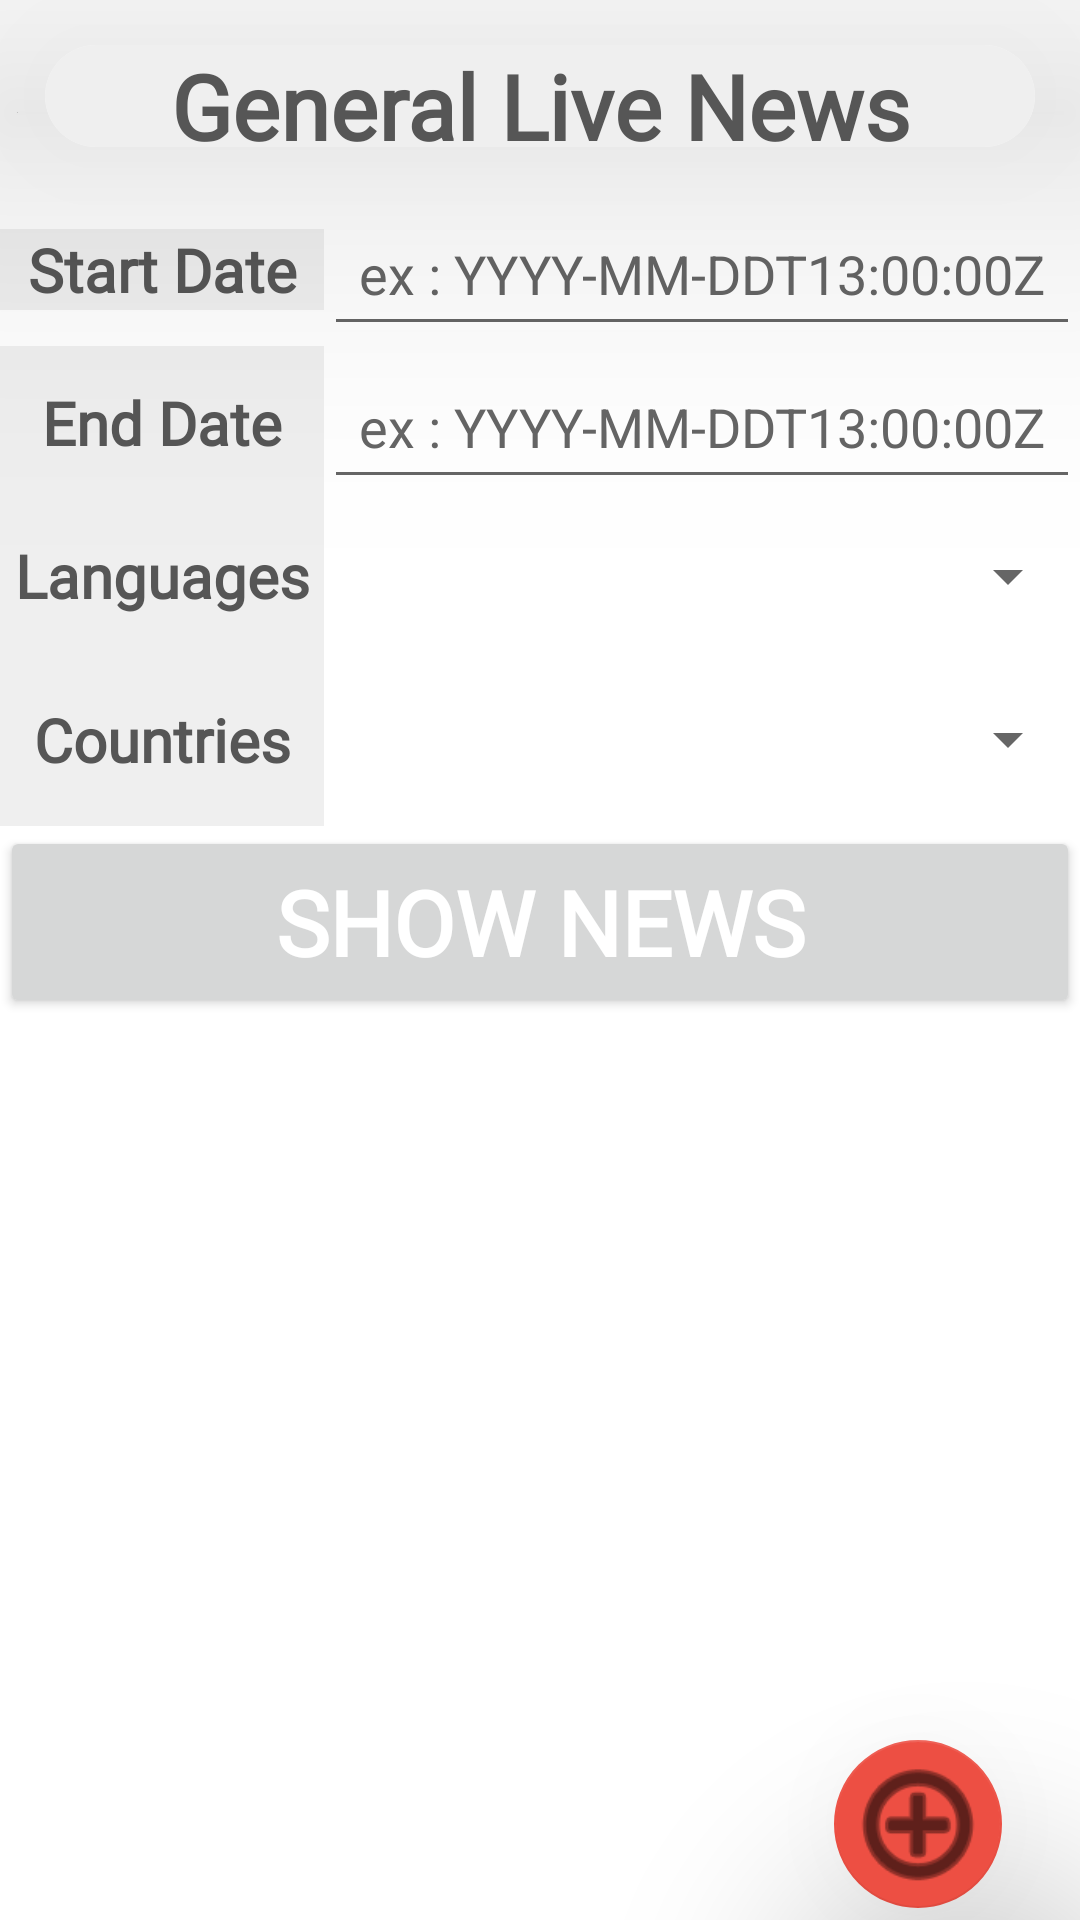

Here is an Android app screen rendered from its layout file. Give the layout XML and the strings, colors and styles it references.
<!-- AndroidManifest.xml: application theme Theme.NewsApp -->
<!-- res/layout/fragment_detail_live.xml -->
<?xml version="1.0" encoding="utf-8"?>
<layout xmlns:android="http://schemas.android.com/apk/res/android"
    xmlns:app="http://schemas.android.com/apk/res-auto"
    xmlns:tools="http://schemas.android.com/tools">

    <data>
        <variable
            name="viewModel"
            type="com.example.newsapp.viewModels.RetrofitViewModel" />
        <variable
            name="roomViewModel"
            type="com.example.newsapp.viewModels.RoomDatabaseViewModel" />
    </data>

    <androidx.constraintlayout.widget.ConstraintLayout
        android:id="@+id/constraintLayout"
        android:layout_width="match_parent"
        android:layout_height="match_parent"
        tools:context=".fragments.DetailLiveFragment">


        <Spinner
            android:id="@+id/spinnerLanguagesLive"
            android:layout_width="0dp"
            android:layout_height="0dp"
            android:contentDescription="@string/spinnercontentdescription"
            app:layout_constraintBottom_toTopOf="@+id/guideline43"
            app:layout_constraintEnd_toEndOf="parent"
            app:layout_constraintStart_toStartOf="@+id/guideline40"
            app:layout_constraintTop_toTopOf="@+id/guideline42"
            tools:ignore="DuplicateSpeakableTextCheck" />

        <Spinner
            android:id="@+id/countriesSpinnerLive"
            android:layout_width="0dp"
            android:layout_height="0dp"
            android:contentDescription="@string/spinnercontentdescription"
            app:layout_constraintBottom_toTopOf="@+id/guideline48"
            app:layout_constraintEnd_toEndOf="parent"
            app:layout_constraintStart_toStartOf="@+id/guideline40"
            app:layout_constraintTop_toTopOf="@+id/guideline43" />

        <TextView
            android:id="@+id/noDataTextDetailLive"
            style="@style/noDataDetailTextStyle"
            android:text="@string/there_are_no_news_for_this_topic_now"
            app:layout_constraintBottom_toBottomOf="parent"
            app:layout_constraintEnd_toEndOf="parent"
            app:layout_constraintStart_toStartOf="parent"
            app:layout_constraintTop_toTopOf="@+id/guideline41" />

        <Button
            android:id="@+id/backBtnLive"
            android:text="@string/back"
            style="@style/backButtonsStyle"
            app:layout_constraintBottom_toTopOf="@+id/guideline41"
            app:layout_constraintEnd_toEndOf="parent"
            app:layout_constraintStart_toStartOf="parent"
            app:layout_constraintTop_toTopOf="@+id/guideline48"
            tools:ignore="VisualLintButtonSize" />

        <Button
            android:id="@+id/ShowNewsBtnLive"
            android:text="@string/show_news"
            style="@style/ShowButtonsStyle"
            app:layout_constraintBottom_toTopOf="@+id/guideline41"
            app:layout_constraintEnd_toEndOf="parent"
            app:layout_constraintStart_toStartOf="parent"
            app:layout_constraintTop_toTopOf="@+id/guideline48"
            tools:ignore="VisualLintButtonSize" />

        <EditText
            android:id="@+id/startEnterDateLive"
            style="@style/editTextsStyle"
            android:autofillHints=""
            android:hint="@string/timeFormula"
            app:layout_constraintBottom_toTopOf="@+id/guideline39"
            app:layout_constraintEnd_toEndOf="parent"
            app:layout_constraintStart_toStartOf="@+id/guideline40"
            app:layout_constraintTop_toTopOf="@+id/guideline47"
            tools:ignore="DuplicateSpeakableTextCheck,VisualLintTextFieldSize" />

        <EditText
            android:id="@+id/endEnterDateLive"
            style="@style/editTextsStyle"
            android:hint="@string/timeFormula"
            app:layout_constraintBottom_toTopOf="@+id/guideline42"
            app:layout_constraintEnd_toEndOf="parent"
            app:layout_constraintStart_toStartOf="@+id/guideline40"
            app:layout_constraintTop_toTopOf="@+id/guideline39"
            android:autofillHints=""
            tools:ignore="VisualLintTextFieldSize" />


        <androidx.cardview.widget.CardView
            android:id="@+id/cardView7"
            app:layout_constraintBottom_toTopOf="@+id/guideline47"
            app:layout_constraintEnd_toEndOf="parent"
            app:layout_constraintStart_toStartOf="parent"
            app:layout_constraintTop_toTopOf="parent"
            style="@style/TitleOfPageStyle">

            <TextView
                android:id="@+id/topicsEnterLive"
                style="@style/titleText"
                android:layout_width="match_parent"
                android:layout_height="match_parent"
                android:background="#EFEFEF"
                android:ems="10"
                android:gravity="center"
                android:text="@string/general_live_news"
                android:textSize="30sp" />
        </androidx.cardview.widget.CardView>

        <androidx.constraintlayout.widget.Guideline
            android:id="@+id/guideline40"
            android:layout_width="wrap_content"
            android:layout_height="wrap_content"
            android:orientation="vertical"
            app:layout_constraintGuide_percent="0.3" />

        <androidx.constraintlayout.widget.Guideline
            android:id="@+id/guideline39"
            android:layout_width="wrap_content"
            android:layout_height="wrap_content"
            android:orientation="horizontal"
            app:layout_constraintGuide_percent="0.18" />

        <androidx.constraintlayout.widget.Guideline
            android:id="@+id/guideline42"
            android:layout_width="wrap_content"
            android:layout_height="wrap_content"
            android:orientation="horizontal"
            app:layout_constraintGuide_percent="0.26" />

        <androidx.constraintlayout.widget.Guideline
            android:id="@+id/guideline43"
            android:layout_width="wrap_content"
            android:layout_height="wrap_content"
            android:orientation="horizontal"
            app:layout_constraintGuide_percent="0.34" />


        <com.google.android.material.floatingactionbutton.FloatingActionButton
            android:id="@+id/instructionsFloatingLive"
            app:layout_constraintBottom_toBottomOf="parent"
            app:layout_constraintEnd_toEndOf="parent"
            app:layout_constraintStart_toStartOf="@+id/guideline45"
            app:layout_constraintTop_toTopOf="@+id/guideline44"
            style="@style/floatingStyle"
            android:contentDescription="@string/floatingcontentdescriptio"
            tools:ignore="VisualLintBounds" />

        <androidx.constraintlayout.widget.Guideline
            android:id="@+id/guideline44"
            android:layout_width="wrap_content"
            android:layout_height="wrap_content"
            android:orientation="horizontal"
            app:layout_constraintGuide_percent="0.9" />

        <androidx.constraintlayout.widget.Guideline
            android:id="@+id/guideline45"
            android:layout_width="wrap_content"
            android:layout_height="wrap_content"
            android:orientation="vertical"
            app:layout_constraintGuide_percent="0.7" />


        <TextView
            android:id="@+id/startDateLive"
            android:layout_width="0dp"
            android:layout_height="wrap_content"
            android:ems="10"
            android:fontFamily="@font/poppins"
            android:text="@string/start_date"
            android:background="#EFEFEF"
            android:textAlignment="center"
            android:textColor="#565656"
            android:textSize="20sp"
            android:textStyle="bold"
            app:layout_constraintBottom_toTopOf="@+id/guideline39"
            app:layout_constraintEnd_toStartOf="@+id/guideline40"
            app:layout_constraintStart_toStartOf="parent"
            app:layout_constraintTop_toBottomOf="@+id/guideline47" />

        <TextView
            android:id="@+id/endDateLive"
            android:layout_width="0dp"
            android:layout_height="0dp"
            android:ems="10"
            android:fontFamily="@font/poppins"
            android:gravity="center"
            android:text="@string/end_date"
            android:background="#EFEFEF"
            android:textAlignment="center"
            android:textColor="#565656"
            android:textSize="20sp"
            android:textStyle="bold"
            app:layout_constraintBottom_toTopOf="@+id/guideline42"
            app:layout_constraintEnd_toStartOf="@+id/guideline40"
            app:layout_constraintStart_toStartOf="parent"
            app:layout_constraintTop_toTopOf="@+id/guideline39" />

        <TextView
            android:id="@+id/languagesLive"
            android:layout_width="0dp"
            android:layout_height="0dp"
            android:ems="10"
            android:fontFamily="@font/poppins"
            android:gravity="center"
            android:background="#EFEFEF"
            android:text="@string/languages"
            android:textAlignment="center"
            android:textColor="#565656"
            android:textSize="20sp"
            android:textStyle="bold"
            app:layout_constraintBottom_toTopOf="@+id/guideline43"
            app:layout_constraintEnd_toStartOf="@+id/guideline40"
            app:layout_constraintStart_toStartOf="parent"
            app:layout_constraintTop_toTopOf="@+id/guideline42" />

        <TextView
            android:id="@+id/countriesLive"
            android:layout_width="0dp"
            android:layout_height="0dp"
            android:ems="10"
            android:fontFamily="@font/poppins"
            android:gravity="center"
            android:text="@string/countries"
            android:background="#EFEFEF"
            android:textAlignment="center"
            android:textColor="#565656"
            android:textSize="20sp"
            android:textStyle="bold"
            app:layout_constraintBottom_toTopOf="@+id/guideline48"
            app:layout_constraintEnd_toStartOf="@+id/guideline40"
            app:layout_constraintStart_toStartOf="parent"
            app:layout_constraintTop_toTopOf="@+id/guideline43" />


        <androidx.constraintlayout.widget.Guideline
            android:id="@+id/guideline41"
            android:layout_width="wrap_content"
            android:layout_height="wrap_content"
            android:orientation="horizontal"
            app:layout_constraintGuide_percent="0.53" />

        <androidx.recyclerview.widget.RecyclerView
            android:id="@+id/recyclerViewDetailLiveLive"
            android:layout_width="0dp"
            android:layout_height="0dp"
            app:layout_constraintBottom_toBottomOf="parent"
            app:layout_constraintEnd_toEndOf="parent"
            app:layout_constraintHorizontal_bias="0.0"
            app:layout_constraintStart_toStartOf="parent"
            app:layout_constraintTop_toTopOf="@+id/guideline41"
            app:layout_constraintVertical_bias="1.0" />

        <androidx.constraintlayout.widget.Guideline
            android:id="@+id/guideline47"
            android:layout_width="wrap_content"
            android:layout_height="wrap_content"
            android:orientation="horizontal"
            app:layout_constraintGuide_percent="0.1" />

        <androidx.constraintlayout.widget.Guideline
            android:id="@+id/guideline48"
            android:layout_width="wrap_content"
            android:layout_height="wrap_content"
            android:orientation="horizontal"
            app:layout_constraintGuide_percent="0.43" />
    </androidx.constraintlayout.widget.ConstraintLayout>
</layout>
<!-- resources referenced by this layout -->
<resources>
  <string name="back">Back</string>
  <string name="countries">Countries</string>
  <string name="end_date">End Date</string>
  <string name="floatingcontentdescriptio">floatingContentDescriptio</string>
  <string name="general_live_news">General Live News</string>
  <string name="languages">Languages</string>
  <string name="show_news">Show News</string>
  <string name="spinnercontentdescription">spinnerContentDescription</string>
  <string name="start_date">Start Date</string>
  <string name="there_are_no_news_for_this_topic_now">There Are No News For This Topic, Now</string>
  <string name="timeFormula">ex : YYYY-MM-DDT13:00:00Z</string>
  <style name="ShowButtonsStyle" parent="titleText">
          <item name="android:layout_width">0dp</item>
          <item name="android:layout_height">0dp</item>
          <item name="android:textSize">30sp</item>
          <item name="android:text">"Show News"</item>
          <item name="android:visibility">visible</item>
          <item name="android:gravity">center</item>
          <item name="android:textColor">@color/white</item>
      </style>
  <style name="TitleOfPageStyle">
          <item name="android:layout_width">0dp</item>
          <item name="android:layout_height">0dp</item>
          <item name="android:layout_margin">15dp</item>
          <item name="cardCornerRadius">20dp</item>
          <item name="cardElevation">70dp</item>
      </style>
  <style name="backButtonsStyle" parent="titleText">
          <item name="android:layout_width">0dp</item>
          <item name="android:layout_height">0dp</item>
          <item name="android:textSize">30sp</item>
          <item name="android:text">"Back"</item>
          <item name="android:visibility">invisible</item>
          <item name="android:gravity">center</item>
          <item name="android:textColor">@color/white</item>
      </style>
  <style name="editTextsStyle">
          <item name="android:layout_width">0dp</item>
          <item name="android:layout_height">0dp</item>
          <item name="android:ems">10</item>
          <item name="android:inputType">date|numberSigned|text|textPassword|time</item>
          <item name="android:textAlignment">center</item>
          <item name="android:textColorHint">#656565</item>
      </style>
  <style name="noDataDetailTextStyle" parent="titleText">
          <item name="android:layout_width">0dp</item>
          <item name="android:layout_height">0dp</item>
          <item name="android:background">#EFEFEF</item>
          <item name="android:ems">10</item>
          <item name="android:gravity">center</item>
          <item name="android:visibility">invisible</item>
          <item name="android:textSize">20sp</item>
      </style>
  <style name="titleText">
      <item name="android:fontFamily">@font/poppins</item>
      <item name="android:textColor">#565656</item>
      <item name="android:textSize">18sp</item>
      <item name="android:gravity">center</item>
          <item name="android:textStyle">bold</item>
  </style>
  <style name="Theme.NewsApp" parent="Theme.MaterialComponents.DayNight.NoActionBar">
          
          <item name="colorPrimary">#F15847</item>
          <item name="colorPrimaryVariant">@color/black</item>
          <item name="colorOnPrimary">@color/black</item>
          
          <item name="colorSecondary">@color/teal_200</item>
          <item name="colorSecondaryVariant">@color/teal_700</item>
          <item name="colorOnSecondary">@color/black</item>
          
          <item name="android:statusBarColor">?attr/colorPrimaryVariant</item>
          
      </style>
  <color name="white">#FFFFFFFF</color>
  <color name="black">#FF000000</color>
  <color name="teal_200">#FF03DAC5</color>
  <color name="teal_700">#FF018786</color>
</resources>
